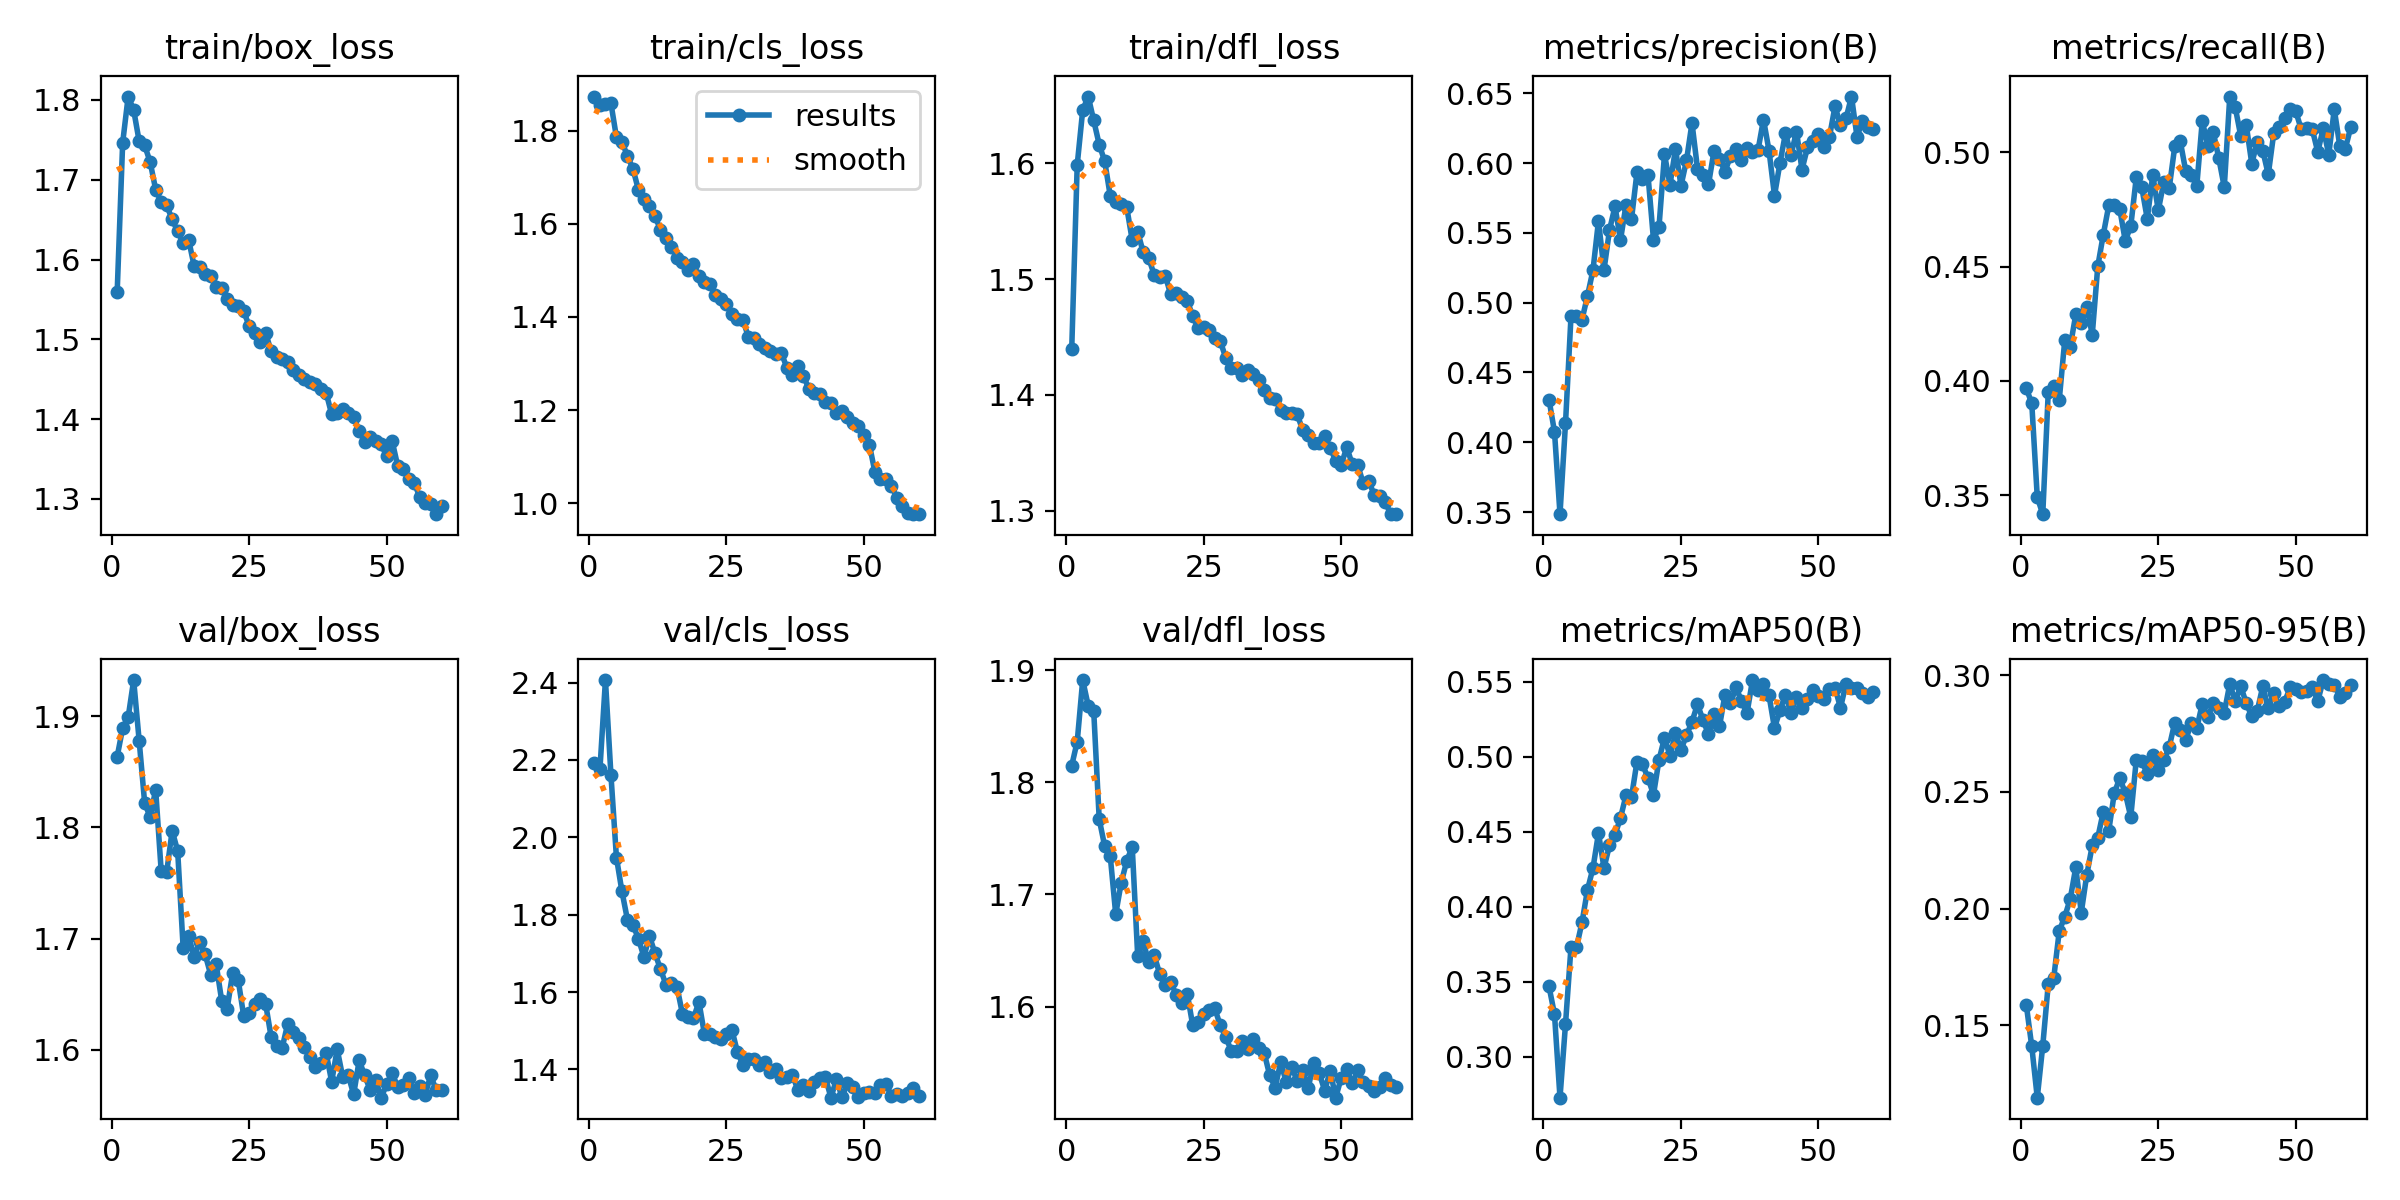

The data file committed next to this chart (first rows):
epoch, time, train/box_loss, train/cls_loss, train/dfl_loss, metrics/precision(B), metrics/recall(B), metrics/mAP50(B), metrics/mAP50-95(B), val/box_loss, val/cls_loss, val/dfl_loss, lr/pg0, lr/pg1, lr/pg2
1, 104, 1.559, 1.873, 1.439, 0.4306, 0.3968, 0.3471, 0.1589, 1.864, 2.191, 1.815, 0.0006633, 0.0006633, 0.0006633
2, 196.7, 1.746, 1.855, 1.599, 0.4075, 0.3901, 0.3284, 0.141, 1.889, 2.177, 1.836, 0.001308, 0.001308, 0.001308
3, 286.1, 1.804, 1.858, 1.646, 0.3485, 0.3491, 0.2728, 0.1191, 1.899, 2.406, 1.891, 0.001931, 0.001931, 0.001931
4, 376.7, 1.788, 1.859, 1.658, 0.4135, 0.3417, 0.3217, 0.1413, 1.933, 2.161, 1.868, 0.001901, 0.001901, 0.001901
5, 470, 1.748, 1.786, 1.637, 0.4902, 0.3953, 0.3733, 0.1677, 1.878, 1.948, 1.863, 0.001868, 0.001868, 0.001868
6, 562, 1.743, 1.776, 1.616, 0.4904, 0.3979, 0.3731, 0.1704, 1.822, 1.86, 1.767, 0.001835, 0.001835, 0.001835
7, 655, 1.722, 1.746, 1.602, 0.4878, 0.3917, 0.3897, 0.1905, 1.809, 1.787, 1.743, 0.001802, 0.001802, 0.001802
8, 743, 1.688, 1.718, 1.572, 0.5049, 0.4178, 0.4114, 0.1965, 1.834, 1.774, 1.734, 0.001769, 0.001769, 0.001769
9, 831.5, 1.672, 1.673, 1.567, 0.5234, 0.415, 0.4259, 0.2042, 1.761, 1.737, 1.682, 0.001736, 0.001736, 0.001736
10, 919.7, 1.668, 1.654, 1.565, 0.5586, 0.429, 0.4492, 0.2176, 1.76, 1.691, 1.71, 0.001703, 0.001703, 0.001703
11, 1007, 1.65, 1.638, 1.562, 0.5234, 0.4253, 0.426, 0.1983, 1.797, 1.745, 1.73, 0.00167, 0.00167, 0.00167
12, 1094, 1.635, 1.617, 1.534, 0.552, 0.4322, 0.4411, 0.2145, 1.779, 1.7, 1.742, 0.001637, 0.001637, 0.001637
13, 1180, 1.621, 1.587, 1.541, 0.569, 0.4202, 0.448, 0.227, 1.691, 1.66, 1.645, 0.001604, 0.001604, 0.001604
14, 1265, 1.625, 1.569, 1.523, 0.5449, 0.4501, 0.4594, 0.2304, 1.702, 1.619, 1.658, 0.001571, 0.001571, 0.001571
15, 1352, 1.592, 1.55, 1.518, 0.57, 0.4639, 0.4744, 0.2414, 1.684, 1.624, 1.639, 0.001538, 0.001538, 0.001538
16, 1440, 1.591, 1.528, 1.504, 0.5599, 0.4767, 0.4733, 0.2334, 1.697, 1.614, 1.646, 0.001505, 0.001505, 0.001505
17, 1528, 1.581, 1.517, 1.502, 0.5935, 0.4767, 0.497, 0.2493, 1.686, 1.544, 1.629, 0.001472, 0.001472, 0.001472
18, 1620, 1.58, 1.501, 1.503, 0.5883, 0.4751, 0.495, 0.256, 1.668, 1.535, 1.619, 0.001439, 0.001439, 0.001439
19, 1713, 1.566, 1.513, 1.487, 0.5914, 0.4612, 0.486, 0.2495, 1.677, 1.532, 1.622, 0.001406, 0.001406, 0.001406
20, 1805, 1.564, 1.487, 1.488, 0.545, 0.4676, 0.4749, 0.2392, 1.644, 1.575, 1.611, 0.001373, 0.001373, 0.001373
21, 1896, 1.551, 1.475, 1.485, 0.5542, 0.4889, 0.498, 0.2636, 1.637, 1.491, 1.604, 0.00134, 0.00134, 0.00134
22, 1985, 1.544, 1.471, 1.481, 0.6063, 0.4847, 0.5127, 0.2631, 1.669, 1.492, 1.612, 0.001307, 0.001307, 0.001307
23, 2073, 1.542, 1.447, 1.468, 0.5845, 0.4708, 0.5009, 0.2576, 1.663, 1.484, 1.583, 0.001274, 0.001274, 0.001274
24, 2164, 1.535, 1.438, 1.458, 0.6102, 0.49, 0.5157, 0.2657, 1.631, 1.479, 1.586, 0.001241, 0.001241, 0.001241
25, 2255, 1.517, 1.427, 1.459, 0.5838, 0.4746, 0.5049, 0.2592, 1.633, 1.492, 1.594, 0.001208, 0.001208, 0.001208
26, 2342, 1.508, 1.407, 1.456, 0.6019, 0.4868, 0.5144, 0.2634, 1.641, 1.502, 1.597, 0.001175, 0.001175, 0.001175
27, 2431, 1.496, 1.396, 1.449, 0.6288, 0.4845, 0.5235, 0.2692, 1.646, 1.444, 1.598, 0.001142, 0.001142, 0.001142
28, 2521, 1.508, 1.394, 1.447, 0.596, 0.5025, 0.5351, 0.2797, 1.641, 1.412, 1.583, 0.001109, 0.001109, 0.001109
29, 2613, 1.485, 1.356, 1.432, 0.5914, 0.5048, 0.5246, 0.2765, 1.611, 1.428, 1.573, 0.001076, 0.001076, 0.001076
30, 2703, 1.478, 1.356, 1.423, 0.5849, 0.4916, 0.5151, 0.2723, 1.604, 1.426, 1.561, 0.001043, 0.001043, 0.001043
31, 2791, 1.475, 1.343, 1.424, 0.6086, 0.49, 0.5284, 0.2793, 1.602, 1.413, 1.561, 0.00101, 0.00101, 0.00101
32, 2879, 1.472, 1.334, 1.417, 0.6031, 0.4852, 0.5205, 0.2772, 1.623, 1.42, 1.569, 0.000977, 0.000977, 0.000977
33, 2968, 1.462, 1.327, 1.421, 0.5938, 0.5137, 0.5416, 0.2876, 1.616, 1.392, 1.562, 0.000944, 0.000944, 0.000944
34, 3056, 1.456, 1.32, 1.418, 0.6052, 0.5028, 0.5357, 0.282, 1.611, 1.401, 1.571, 0.000911, 0.000911, 0.000911
35, 3144, 1.45, 1.322, 1.413, 0.6099, 0.5087, 0.5463, 0.2878, 1.603, 1.378, 1.563, 0.000878, 0.000878, 0.000878
36, 3234, 1.447, 1.291, 1.404, 0.6024, 0.4975, 0.5373, 0.2858, 1.594, 1.381, 1.559, 0.000845, 0.000845, 0.000845
37, 3325, 1.444, 1.276, 1.397, 0.6107, 0.4847, 0.529, 0.2839, 1.585, 1.385, 1.539, 0.000812, 0.000812, 0.000812
38, 3414, 1.438, 1.294, 1.396, 0.6079, 0.5243, 0.5513, 0.2962, 1.588, 1.347, 1.528, 0.000779, 0.000779, 0.000779
39, 3504, 1.433, 1.273, 1.387, 0.6092, 0.5196, 0.5448, 0.2889, 1.597, 1.359, 1.551, 0.000746, 0.000746, 0.000746
40, 3594, 1.406, 1.245, 1.384, 0.6312, 0.5071, 0.5486, 0.2951, 1.571, 1.344, 1.532, 0.000713, 0.000713, 0.000713
41, 3685, 1.407, 1.237, 1.384, 0.609, 0.5119, 0.5411, 0.2879, 1.601, 1.368, 1.546, 0.00068, 0.00068, 0.00068
42, 3781, 1.413, 1.235, 1.383, 0.5768, 0.495, 0.5192, 0.2823, 1.576, 1.378, 1.533, 0.000647, 0.000647, 0.000647
43, 3872, 1.407, 1.218, 1.369, 0.6002, 0.5046, 0.5312, 0.2847, 1.577, 1.379, 1.543, 0.000614, 0.000614, 0.000614
44, 3963, 1.403, 1.216, 1.365, 0.6215, 0.5007, 0.5415, 0.2951, 1.56, 1.327, 1.528, 0.000581, 0.000581, 0.000581
45, 4055, 1.385, 1.193, 1.359, 0.6058, 0.4903, 0.5291, 0.2857, 1.591, 1.374, 1.549, 0.000548, 0.000548, 0.000548
46, 4146, 1.372, 1.199, 1.358, 0.6226, 0.5083, 0.5401, 0.2923, 1.577, 1.329, 1.541, 0.000515, 0.000515, 0.000515
47, 4240, 1.378, 1.184, 1.364, 0.5953, 0.5111, 0.5325, 0.2866, 1.564, 1.364, 1.525, 0.000482, 0.000482, 0.000482
48, 4330, 1.373, 1.173, 1.355, 0.6114, 0.5149, 0.5389, 0.2886, 1.573, 1.354, 1.543, 0.000449, 0.000449, 0.000449
49, 4421, 1.368, 1.165, 1.343, 0.6157, 0.5188, 0.5444, 0.2948, 1.557, 1.329, 1.519, 0.000416, 0.000416, 0.000416
50, 4512, 1.354, 1.146, 1.339, 0.6212, 0.5179, 0.5404, 0.2938, 1.569, 1.34, 1.537, 0.000383, 0.000383, 0.000383
51, 4604, 1.373, 1.125, 1.355, 0.6117, 0.51, 0.5383, 0.2927, 1.579, 1.342, 1.544, 0.00035, 0.00035, 0.00035
52, 4693, 1.341, 1.066, 1.34, 0.6189, 0.5105, 0.5452, 0.2931, 1.567, 1.338, 1.531, 0.000317, 0.000317, 0.000317
53, 4783, 1.337, 1.052, 1.339, 0.6407, 0.51, 0.5461, 0.2949, 1.568, 1.361, 1.543, 0.000284, 0.000284, 0.000284
54, 4872, 1.325, 1.052, 1.324, 0.6272, 0.5001, 0.5328, 0.2888, 1.574, 1.361, 1.533, 0.000251, 0.000251, 0.000251
55, 4961, 1.32, 1.038, 1.326, 0.632, 0.5105, 0.5488, 0.2978, 1.562, 1.332, 1.529, 0.000218, 0.000218, 0.000218
56, 5049, 1.303, 1.011, 1.314, 0.6477, 0.4989, 0.5463, 0.2963, 1.567, 1.337, 1.525, 0.000185, 0.000185, 0.000185
57, 5135, 1.295, 0.9937, 1.313, 0.619, 0.5188, 0.5458, 0.2958, 1.56, 1.333, 1.528, 0.000152, 0.000152, 0.000152
58, 5222, 1.294, 0.9795, 1.307, 0.6302, 0.5028, 0.5428, 0.2908, 1.577, 1.339, 1.536, 0.000119, 0.000119, 0.000119
59, 5309, 1.281, 0.9764, 1.297, 0.626, 0.5014, 0.54, 0.2923, 1.564, 1.351, 1.53, 8.6e-05, 8.6e-05, 8.6e-05
60, 5398, 1.291, 0.9767, 1.297, 0.6247, 0.5111, 0.5434, 0.2959, 1.564, 1.332, 1.528, 5.3e-05, 5.3e-05, 5.3e-05
